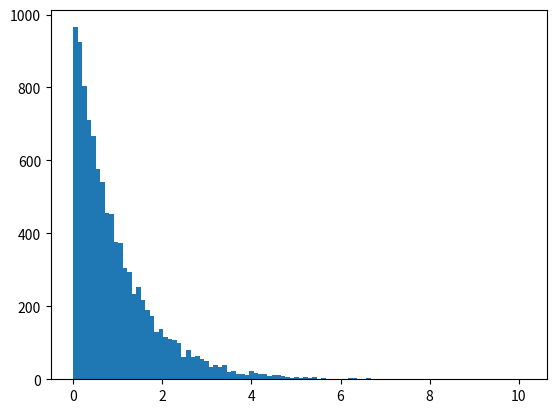

Reproduce this figure in Python.
import random
import math
import matplotlib.pyplot as plt


def tirage_x(cab):
	n = random.random()
	logn = math.log(1/n)
	return ((logn/cab)) 


f = open("resfile","w")

lis = []

for i in range(10000):
	#f.write(str(i) = "\n")
	lis.append(tirage_x(1))



n, bins, patches = plt.hist(lis, bins = 100)

plt.show()


#resdict = {}

# for i in range(1000):
# 	newval = tirage_x(1)
# 	if newval not in resdict:
# 		resdict[newval] = 1
# 	else:
# 		resdict[newval] += 1

# for k, v in resdict.iteritems():

# 	f.write(str(k) + " " + str(v)+"\n")


# print(resdict)
